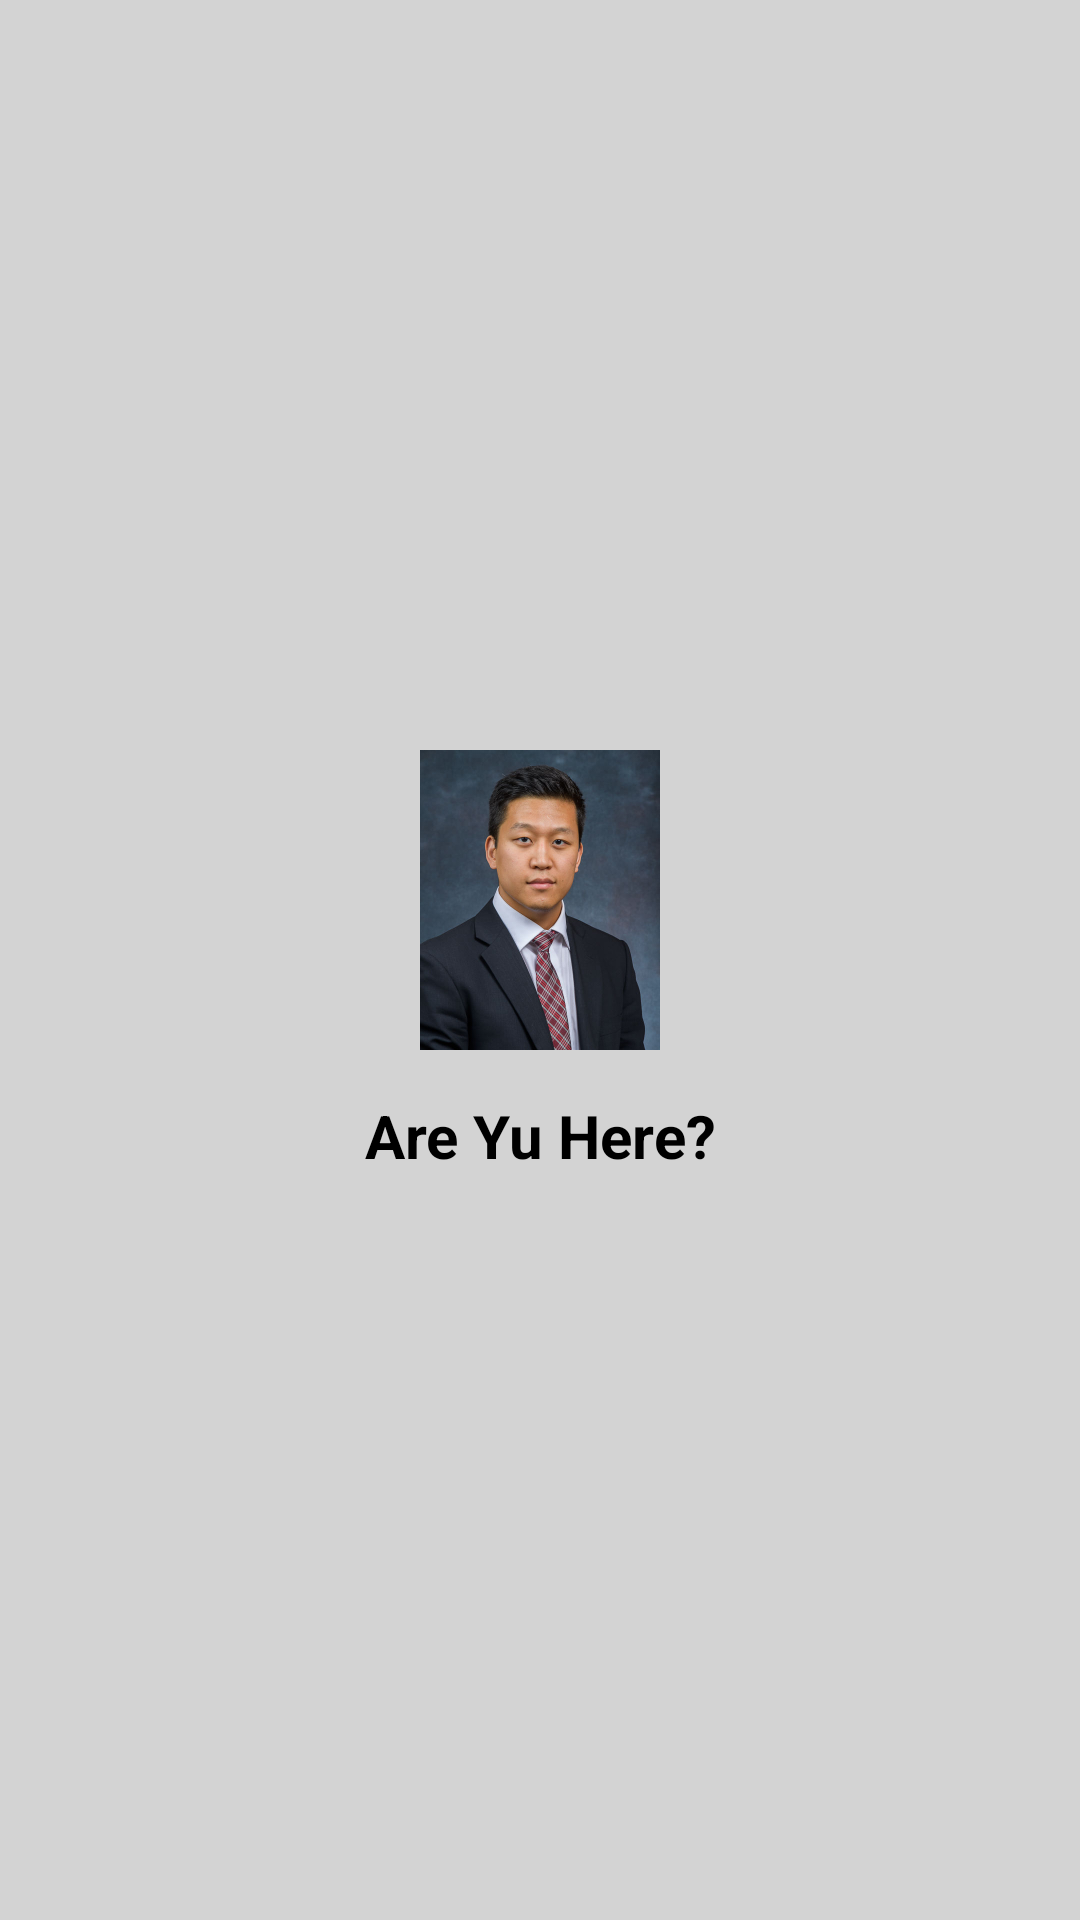

Android layout source for this screen:
<!-- AndroidManifest.xml: application theme AppTheme -->
<!-- res/layout/activity_splash.xml -->
<?xml version="1.0" encoding="utf-8"?>
<LinearLayout xmlns:android="http://schemas.android.com/apk/res/android"
    xmlns:app="http://schemas.android.com/apk/res-auto"
    android:orientation="vertical"
    android:layout_width="match_parent"
    android:layout_height="match_parent"
    android:background="#d3d3d3">

    

    <ImageView
        android:id="@+id/imageView"
        android:layout_width="100dp"
        android:layout_height="100dp"
        android:layout_marginTop="250dp"
        android:layout_gravity="center_vertical|center_horizontal"
        android:src="@drawable/prof_yu"/>

    <TextView
        android:id="@+id/textView"
        android:layout_width="match_parent"
        android:layout_height="wrap_content"
        android:text="Are Yu Here?"
        android:textSize="20dp"
        android:textStyle="bold"
        android:gravity="center"
        android:textColor="#000000"
        android:layout_below="@id/imageView"
        android:padding="15dp"/>

    <ProgressBar
        android:id="@+id/progressBar"
        android:layout_width="match_parent"
        android:layout_height="wrap_content"
        android:layout_below="@id/textView"
        android:layout_centerHorizontal="true"
        android:layout_marginTop="20dp"
        android:indeterminateTint="#000000"/>

    <TextView
        android:id="@+id/textView1"
        android:layout_width="match_parent"
        android:layout_height="wrap_content"
        android:layout_below="@id/progressBar"
        android:gravity="center"
        android:layout_marginTop="200dp"
        android:padding="15dp"
        android:text="Designed by Aparajith Nagarajan &amp; Richard Sevic"
        android:textColor="#000000"
        android:textSize="15dp"
        android:textStyle="bold"
        android:textAlignment="center"/>

</LinearLayout>
<!-- resources referenced by this layout -->
<resources>
  <!-- drawable prof_yu: jpg bitmap (drawable, 74390 bytes) -->
</resources>
